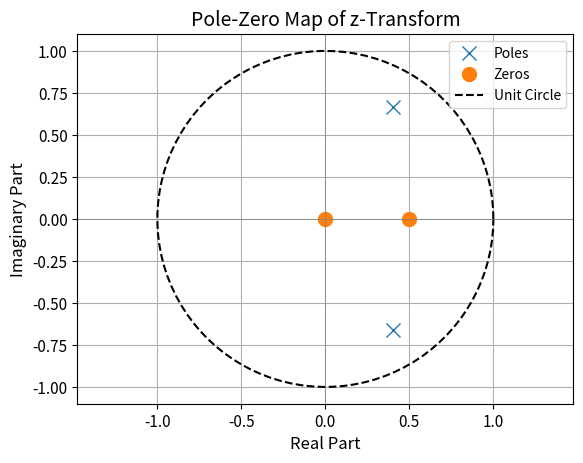

Source code (Python):
'''
This script defines a function to plot the pole-zero map of a discrete-time system given
its transfer function coefficients. 
It uses the `scipy.signal.tf2zpk` function to convert the transfer function coefficients
into zeros, poles, and gain, and then plots these on a complex plane.
'''
import numpy as np
import matplotlib.pyplot as plt
from scipy.signal import tf2zpk

def plot_pole_zero(b, a):
    """
    Plots the pole-zero map for a given z-transform transfer function.

    Args:
        b (array_like): Numerator (feedforward) coefficients of the transfer function.
        a (array_like): Denominator (feedback) coefficients of the transfer function.
        Numerator and denominator should be in terms of positive powers of z.
    """
    zeros, poles, gain = tf2zpk(b, a)

    plt.figure()
    plt.plot(poles.real, poles.imag, 'x', markersize=10, label='Poles')
    plt.plot(zeros.real, zeros.imag, 'o', markersize=10, label='Zeros')

    # Plot the unit circle
    theta = np.linspace(0, 2 * np.pi, 100)
    plt.plot(np.cos(theta), np.sin(theta), 'k--', label='Unit Circle')

    plt.xlabel('Real Part', fontsize=12)
    plt.xticks(fontsize=11)
    plt.yticks(fontsize=11)
    plt.ylabel('Imaginary Part', fontsize=12)
    plt.title('Pole-Zero Map of z-Transform', fontsize=14)
    plt.grid(True)
    plt.axvline(0, color='gray', linewidth=0.5)
    plt.axhline(0, color='gray', linewidth=0.5)
    plt.axis('equal') # Ensure equal scaling for x and y axes
    plt.legend()
    plt.show()

# Example Usage:
# Define coefficients for a system with H(z) = (1 - 0.5z^-1) / (1 - 0.8z^-1 + 0.6z^-2)
# In terms of positive powers of z: H(z) = (z^2 - 0.5z + 0) / (z^2 - 0.8z + 0.6)
# So, numerator b = [1, -0.5, 0] and denominator a = [1, -0.8, 0.6]
b_coeffs = np.array([1, -0.5, 0])
a_coeffs = np.array([1, -0.8, 0.6])

plot_pole_zero(b_coeffs, a_coeffs)
